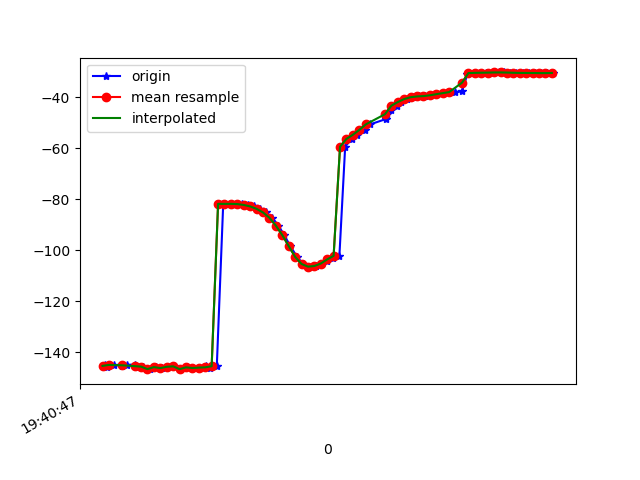

Source data for this figure (header and first rows):
1617738047209, 433683830843670, -144.9656, 29.451794, -8.231431
1617738047214, 433683850074440, -145.5, 29.32, -7.698
1617738047236, 433683869305210, -144.9, 29.14, -7.87
1617738047260, 433683888535980, -145.2, 28.85, -7.46
1617738047277, 433683907766750, -144.8, 29.1, -7.702
1617738047300, 433683926997520, -144.9, 28.74, -7.396
1617738047309, 433683946228290, -145.8, 29.46, -7.168
1617738047327, 433683965459060, -145.6, 29.05, -7.068
1617738047347, 433683984689830, -146.5, 29.22, -6.543
1617738047368, 433684003920600, -145.7, 28.91, -6.764
1617738047386, 433684023151370, -146.1, 28.7, -6.37
1617738047404, 433684042382140, -145.6, 28.98, -6.94
1617738047423, 433684061612910, -145.4, 28.76, -6.928
1617738047441, 433684080843680, -146.5, 29.51, -6.515
1617738047462, 433684100074450, -145.8, 29.31, -6.866
1617738047480, 433684119305220, -146.1, 29.27, -6.879
1617738047501, 433684138535990, -145.9, 30.13, -7.702
1617738047521, 433684157766760, -145.4, 29.88, -8.141
1617738047536, 433684176997530, -146.2, 30.17, -8.2
1617738047556, 433684196228300, -145.4, 30.64, -9.612
1617738047576, 433684215459070, -81.74, 31.5, -10.59
1617738047598, 433684234689840, -81.76, 31.58, -9.544
1617738047616, 433684253920610, -81.74, 31.9, -8.732
1617738047633, 433684273151380, -81.82, 32.73, -7.286
1617738047652, 433684292382150, -82.17, 34.23, -5.096
1617738047673, 433684311612920, -82.75, 36.12, -2.194
1617738047690, 433684330843690, -83.7, 38.02, 1.642
1617738047709, 433684350074460, -85.11, 39.88, 6.589
1617738047729, 433684369305230, -87.19, 42.1, 12.55
1617738047748, 433684388536000, -90.27, 44.44, 19.48
1617738047766, 433684407766770, -93.98, 46.29, 26.85
1617738047785, 433684426997540, -98.28, 47.52, 34.53
1617738047806, 433684446228310, -102.5, 47.96, 41.98
1617738047825, 433684465459080, -105.3, 47.44, 47.93
1617738047843, 433684484689850, -106.4, 46.4, 52.11
1617738047864, 433684503920620, -106.1, 45.28, 54.89
1617738047880, 433684523151390, -105.1, 44.31, 56.45
1617738047900, 433684542382160, -104, 43.59, 57.11
1617738047918, 433684561612930, -103, 43.23, 57.1
1617738047938, 433684580843700, -102.1, 43.13, 56.33
1617738047956, 433684600074470, -59.34, 45.76, 53.57
1617738047976, 433684619305240, -56.27, 42.95, 52.38
1617738047994, 433684638536010, -54.65, 42.6, 49.29
1617738048017, 433684657766780, -52.76, 41.99, 45.62
1617738048033, 433684676997550, -50.61, 41.03, 41.38
1617738048084, 433684696228320, -48.46, 39.84, 36.78
1617738048086, 433684715459090, -46.5, 38.55, 32.02
1617738048098, 433684734689860, -44.83, 37.31, 27.15
1617738048116, 433684753920630, -43.26, 36.02, 21.97
1617738048130, 433684773151400, -41.83, 34.52, 16.83
1617738048149, 433684792382170, -40.65, 32.86, 12.06
1617738048166, 433684811612940, -39.93, 31.49, 8.033
1617738048186, 433684830843710, -39.64, 30.61, 4.687
1617738048205, 433684850074480, -39.49, 30.09, 1.7
1617738048224, 433684869445516, -39.18, 29.86, -0.8945
1617738048242, 433684888676286, -38.75, 29.97, -2.969
1617738048262, 433684907907056, -38.34, 30.47, -4.596
1617738048282, 433684927137826, -38.02, 31.34, -5.935
1617738048299, 433684946368596, -37.85, 32.14, -7.271
1617738048320, 433684965599366, -37.67, 32.27, -8.055
1617738048337, 433684984830136, -30.81, 31.89, -9.177
... 14 more rows
